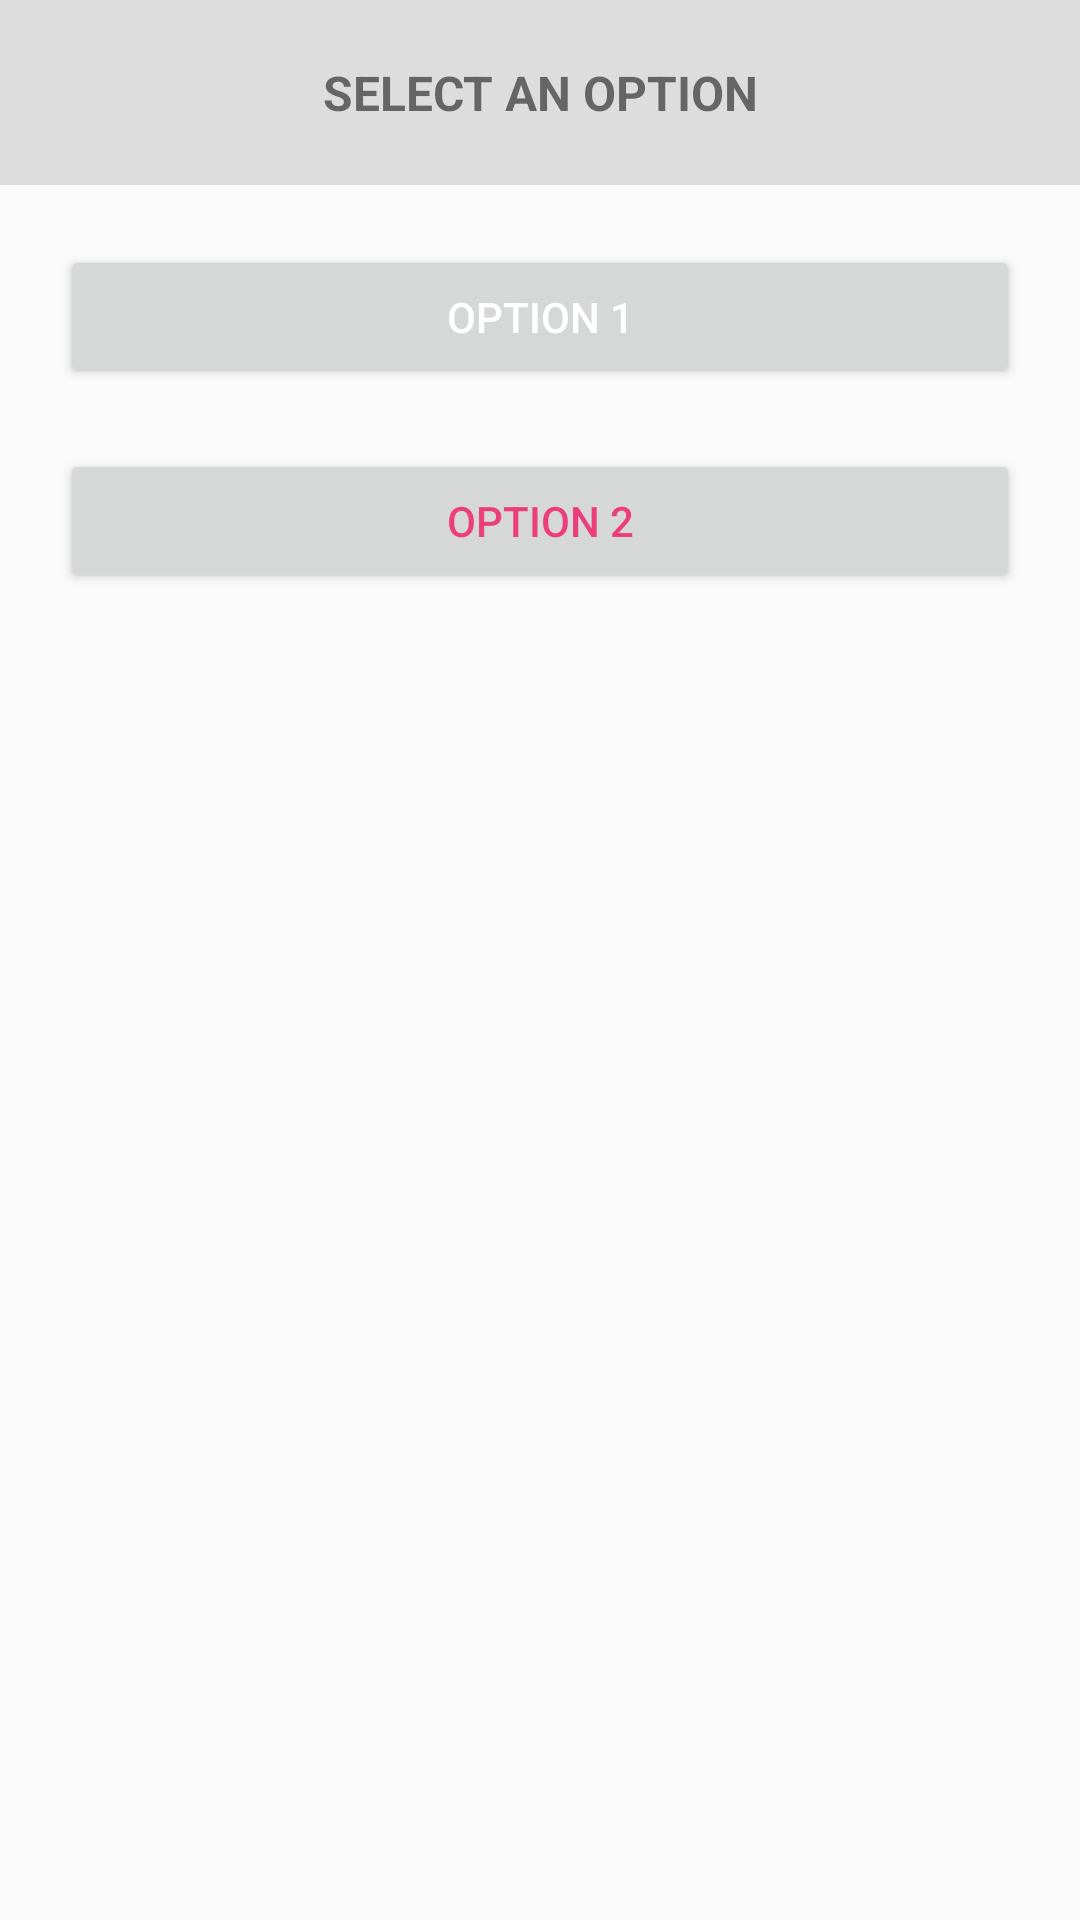

Reconstruct the res/layout file that produces this screen, plus the resources it refers to.
<!-- AndroidManifest.xml: application theme AppTheme -->
<!-- res/layout/bottom_sheet_dialog.xml -->
<?xml version="1.0" encoding="utf-8"?>
<LinearLayout xmlns:android="http://schemas.android.com/apk/res/android"
    android:orientation="vertical" android:layout_width="match_parent"
    android:layout_height="match_parent">

    <TextView
        android:id="@+id/title"
        android:layout_width="match_parent"
        android:layout_height="wrap_content"
        android:gravity="center_horizontal"
        android:padding="20dp"
        android:text="SELECT AN OPTION"
        android:layout_marginBottom="20dp"
        android:background="#DDDDDD"
        android:textSize="16sp" android:textStyle="bold"/>

    <Button
        android:layout_width="match_parent"

        android:layout_marginBottom="20dp"
        android:layout_marginLeft="20dp"
        android:layout_marginStart="20dp"
        android:layout_marginRight="20dp"
        android:layout_marginEnd="20dp"
        android:text="OPTION 1"
        android:id="@+id/button_option_1"
        android:textColor="#FFFFFF"
        android:layout_height="wrap_content"/>

    <Button
        android:layout_width="match_parent"
        android:layout_marginBottom="20dp"
        android:layout_marginLeft="20dp"
        android:layout_marginStart="20dp"
        android:layout_marginRight="20dp"
        android:layout_marginEnd="20dp"
        android:id="@+id/button_option_2"
        android:text="OPTION 2"
        android:textColor="#ec3e7b"
        android:layout_height="wrap_content"/>

</LinearLayout>
<!-- resources referenced by this layout -->
<resources>
  <style name="AppTheme" parent="AppTheme.Base">
          
      </style>
  <style name="AppTheme.Base" parent="Theme.AppCompat.Light.NoActionBar">
  
          <item name="colorPrimaryDark">@color/colorPrimaryDark</item>
          <item name="colorPrimary">@color/colorPrimary</item>
          <item name="colorAccent">@color/colorAccent</item>
  
          <item name="android:textColorPrimary">@color/textColorPrimary</item>
          <item name="android:textColorSecondary">@color/textColorSecondary</item>
  
          <item name="colorControlNormal">@color/colorControlNormal</item>
          <item name="colorControlActivated">@color/colorControlActivated</item>
          <item name="colorControlHighlight">@color/colorControlHighlight</item>
  
          <item name="android:windowNoTitle">true</item>
          <item name="windowActionBar">false</item>  
  
          <item name="alertDialogTheme">@style/AppCompatAlertDialogStyle</item>
  
          <item name="drawerArrowStyle">@style/DrawerArrowStyle</item>
  
      </style>
  <color name="colorPrimaryDark">#5e35b1</color>
  <color name="colorPrimary">#673ab7</color>
  <color name="colorAccent">#7e57c2</color>
  <color name="textColorPrimary">#212121</color>
  <color name="textColorSecondary">#727272</color>
  <color name="colorControlNormal">@color/textColorSecondary</color>
  <color name="colorControlActivated">@color/colorAccent</color>
  <color name="colorControlHighlight">@color/divider</color>
  <style name="AppCompatAlertDialogStyle" parent="Theme.AppCompat.Light.Dialog.Alert">
          <item name="colorAccent">@color/colorAccent</item>
          <item name="android:textColorPrimary">@color/textColorPrimary</item>
          <item name="android:background">@color/rowBackground</item>
      </style>
  <style name="DrawerArrowStyle" parent="Widget.AppCompat.DrawerArrowToggle">
          <item name="spinBars">true</item>
          <item name="color">@color/icons</item>
      </style>
  <color name="divider">#B6B6B6</color>
  <color name="rowBackground">#F2F2F2</color>
  <color name="icons">#FFFFFF</color>
</resources>
